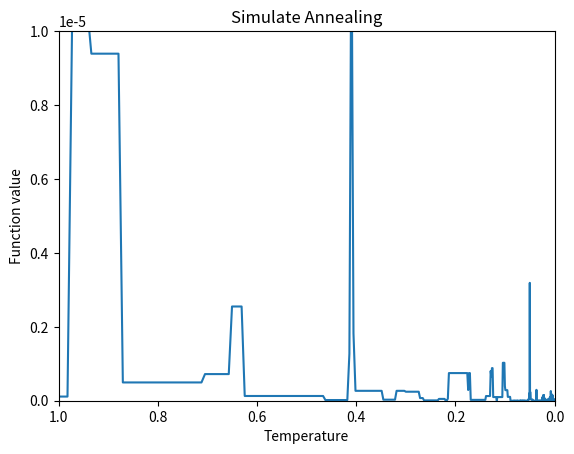

Source code (Python):
import math
from random import random
import matplotlib.pyplot as plt
# 可以看到在温度较高时解和目标函数的变化幅度比较大，但随着温度的降低状态逐渐稳定，波动幅度减小，并且温度越低变化的频率越高。
def func(x, y):
    return (x*x - 10*math.cos(2 * math.pi * x) + 10)*(y*y - 10*math.cos(2 * math.pi * y) + 10)
class SimulateAnnealing:
    def __init__(self, func, iter=1000, T0=100, Tf=1e-8, alpha=0.99):
        self.func = func
        self.iter = iter    #iter内循环迭代次数，目的是基于不同初值进行多次退火，避免陷入局部最优
        self.alpha = alpha  #alpha：降温系数
        self.T0 = T0    #T0：初始温度
        self.Tf = Tf #Tf：温度终值，一般可以取较小的值，目的是降低收敛速度，提高精确度
        self.T = T0
        self.x = [random() * 10 for i in range(iter)]
        self.y = [random() * 10 for i in range(iter)]
        self.history = {'f': [], 'T': []}

    def generate_new(self, x, y):   #random() - random()可以得到[-1, 1]间的随机数， 并且降低了取到0的概率
        while True:
            x_new = x + self.T * (random() - random())
            y_new = y + self.T * (random() - random())
            if (0 <= x_new <= 10) & (0 <= y_new <= 10):
                break
        return x_new, y_new
    def Metrospolis(self, f, f_new):
        p = math.exp((f - f_new) / self.T)
        if f_new <= f or random() < p:
            return 1
        else:
            return 0
    def get_optimal(self):  #获取最优目标函数值
        f_list = []
        for i in range(self.iter):
            f = self.func(self.x[i], self.y[i])
            f_list.append(f)
        f_best = min(f_list)
        idx = f_list.index(f_best)
        return f_best, idx
    def solve(self):
        while self.T > self.Tf:
            for i in range(self.iter):
                f = self.func(self.x[i], self.y[i])
                x_new, y_new = self.generate_new(self.x[i], self.y[i])
                f_new = self.func(x_new, y_new)
                if self.Metrospolis(f, f_new):
                    self.x[i] = x_new
                    self.y[i] = y_new
            ft, _ = self.get_optimal()
            self.history['f'].append(ft)
            self.history['T'].append(self.T)
            self.T = self.T * self.alpha
        f_best, idx = self.get_optimal()
        print(f"Function={f_best}, x={self.x[idx]}, y={self.y[idx]}")

if __name__ == '__main__':
    SA = SimulateAnnealing(func)
    SA.solve()
    xlim=[0,1]
    ylim=[0,0.00001]
    plt.plot(SA.history['T'], SA.history['f'])
    plt.title('Simulate Annealing')
    plt.xlabel('Temperature')
    plt.ylabel('Function value')
    if xlim:
        plt.xlim(xlim[0], xlim[-1])
    if ylim:
        plt.ylim(ylim[0], ylim[-1])
    plt.gca().invert_xaxis()#将x轴反向 便于观察退火过程
    plt.show()